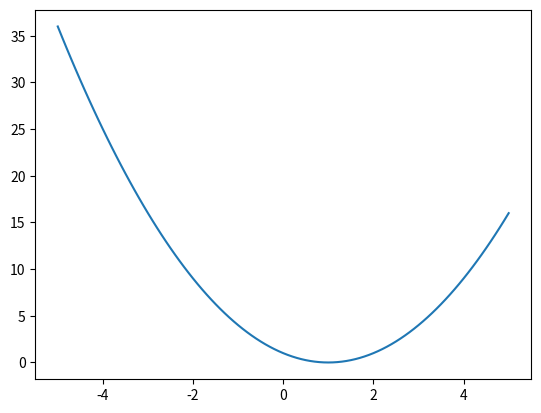

Reproduce this figure in Python.
import matplotlib.pyplot as plt
import numpy as np

class Quadratic(object):
    def __init__(self, a_2, a_1, a_0):
        self.a2, self.a1, self.a0 = a_2,a_1,a_0

    def __call__(self, x):
        return self.a2*x**2 + self.a1*x + self.a0


def test_Quadratic():
        f = Quadratic(1, -2, 1)
        assert abs(f(-1) - 4) < 1e-8
        assert abs(f(0)  - 1) < 1e-8
        assert abs(f(1)  - 0) < 1e-8

if __name__ == "__main__":
    #test
    f = Quadratic(1, -2, 1)
    x = np.linspace(-5, 5, 101)
    plt.plot(x, f(x))
    plt.show()

    test_Quadratic()